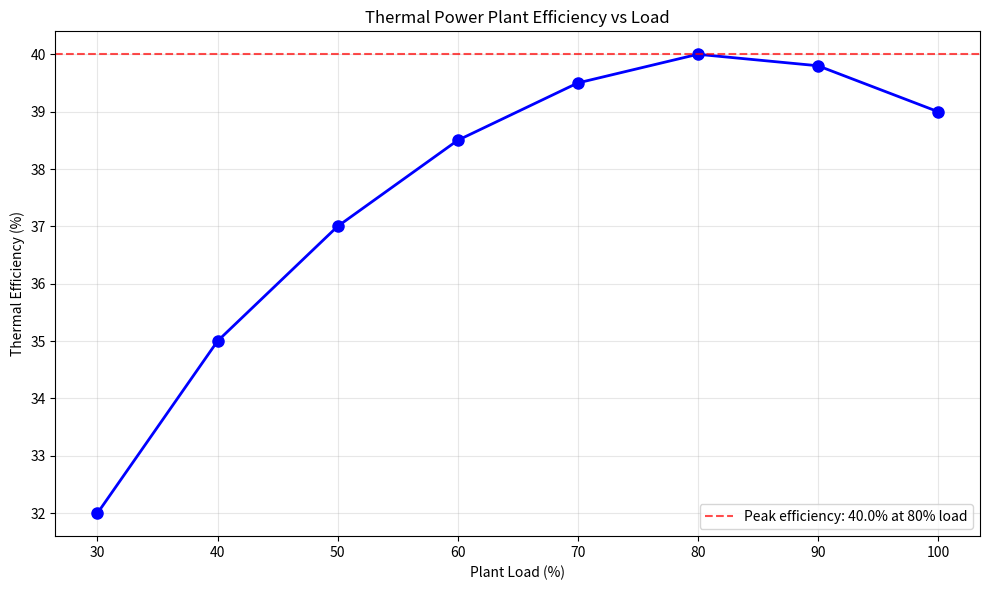

Here is the Python script that generated this plot:
"""
Plant Efficiency Analysis with Visualization
For Thermal Power Plant Simulator Course
"""

import matplotlib.pyplot as plt
import numpy as np


def plot_efficiency_curve():
    """
    Plot thermal efficiency vs plant load.

    Data is illustrative — representative of a mid-size
    coal-fired plant under varying load conditions.
    """
    # Illustrative data: load (%) vs thermal efficiency (%)
    load = np.array([30, 40, 50, 60, 70, 80, 90, 100])
    efficiency = np.array([32, 35, 37, 38.5, 39.5, 40, 39.8, 39])

    peak_efficiency = efficiency.max()
    peak_load = load[efficiency.argmax()]

    fig, ax = plt.subplots(figsize=(10, 6))
    ax.plot(load, efficiency, "bo-", linewidth=2, markersize=8)
    ax.axhline(
        y=peak_efficiency,
        color="r",
        linestyle="--",
        alpha=0.7,
        label=f"Peak efficiency: {peak_efficiency:.1f}% at {peak_load}% load",
    )
    ax.set_title("Thermal Power Plant Efficiency vs Load")
    ax.set_xlabel("Plant Load (%)")
    ax.set_ylabel("Thermal Efficiency (%)")
    ax.grid(True, alpha=0.3)
    ax.legend()
    fig.tight_layout()

    output_path = "efficiency_curve.png"
    fig.savefig(output_path, dpi=150)
    print(f"Efficiency curve saved as '{output_path}'")
    print(f"Peak efficiency: {peak_efficiency:.1f}% at {peak_load}% load")


if __name__ == "__main__":
    plot_efficiency_curve()
